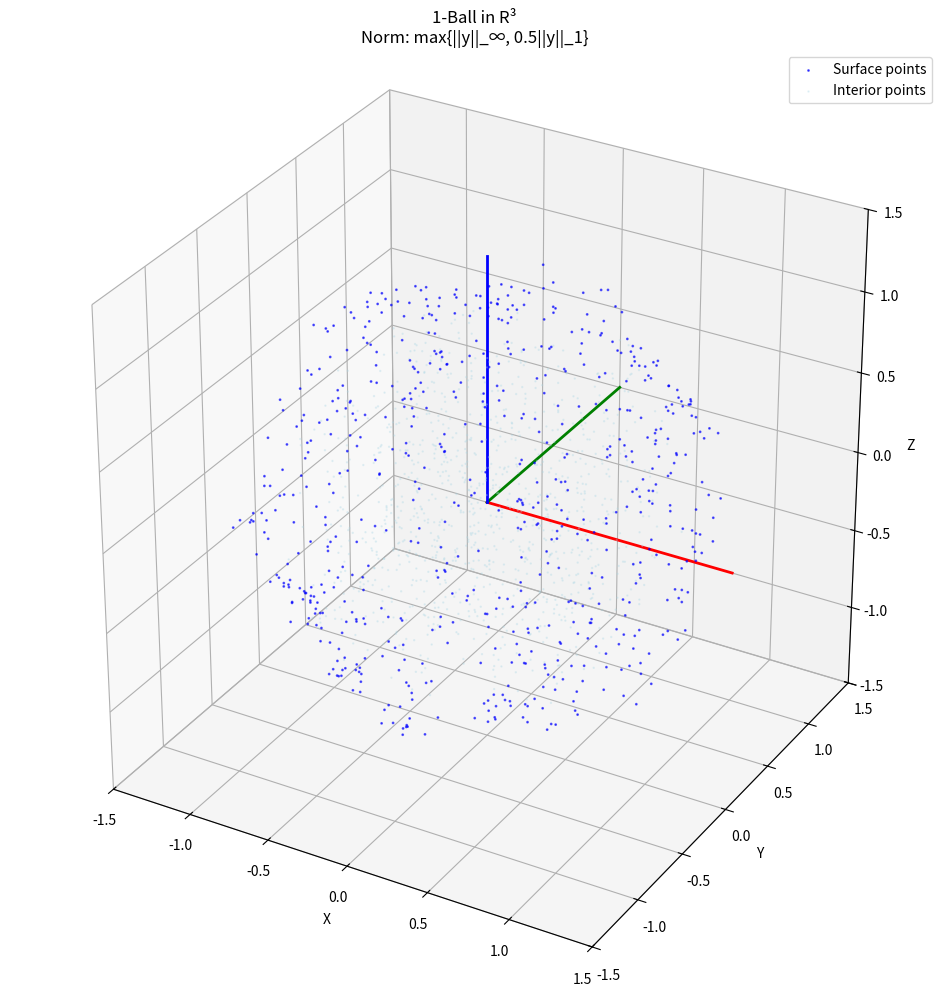
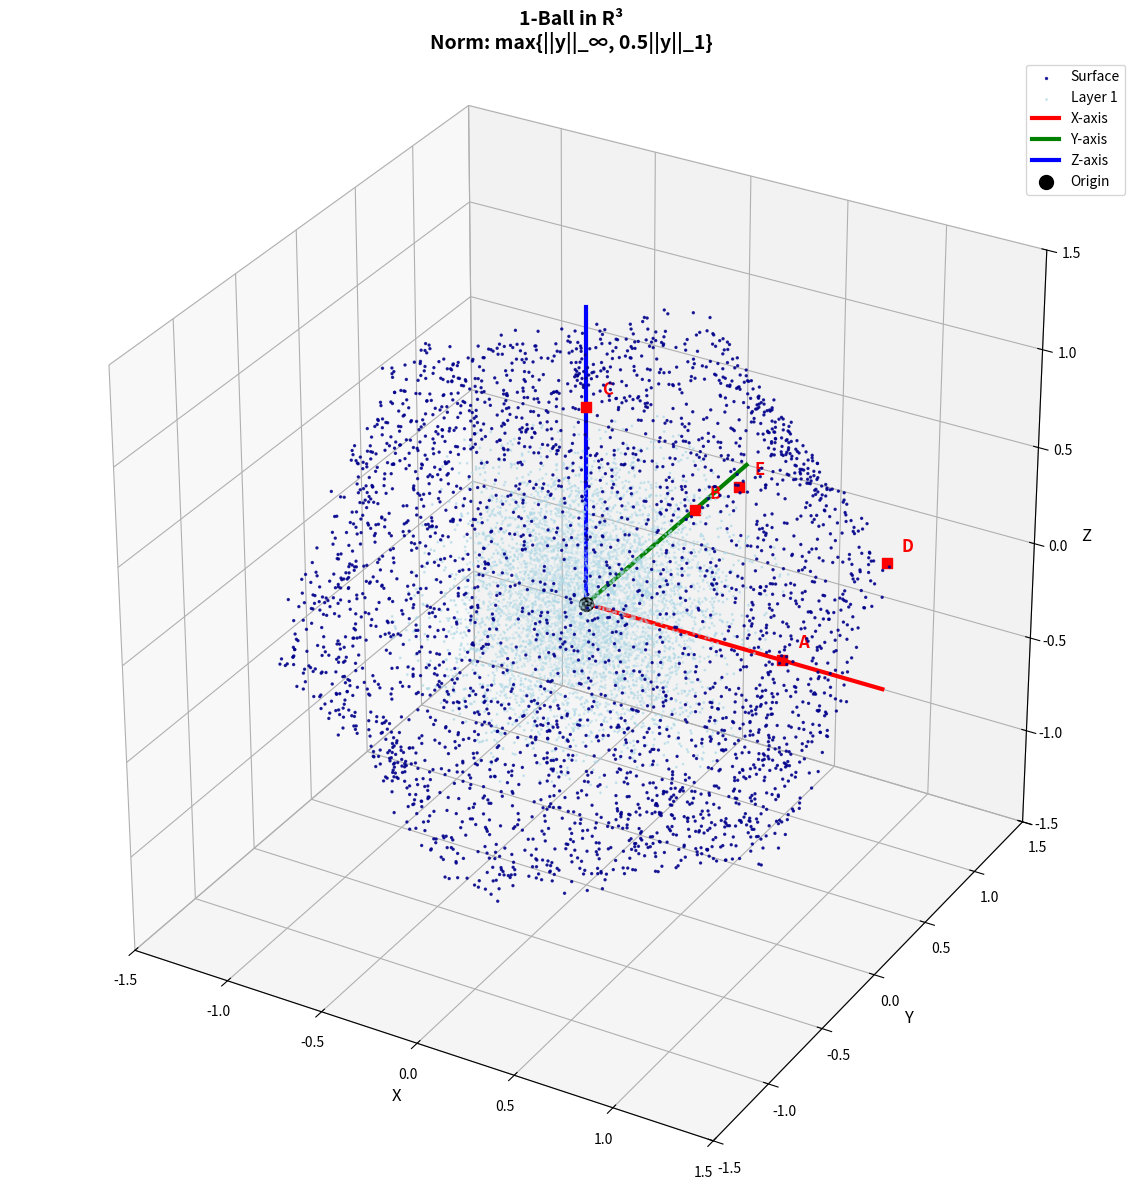
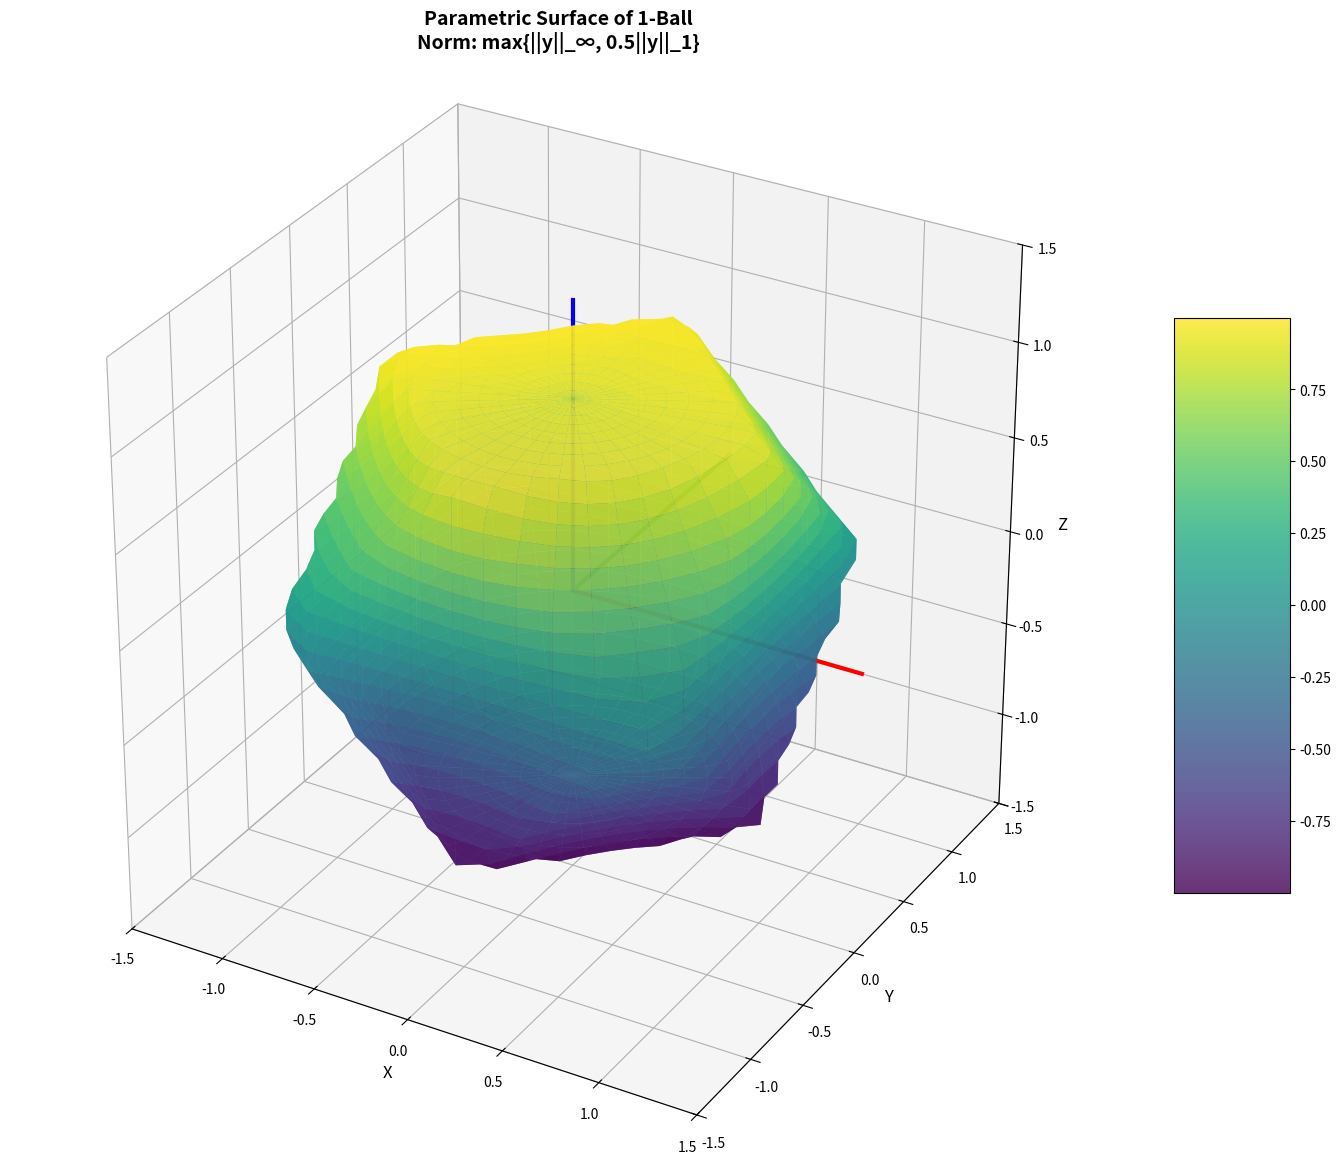
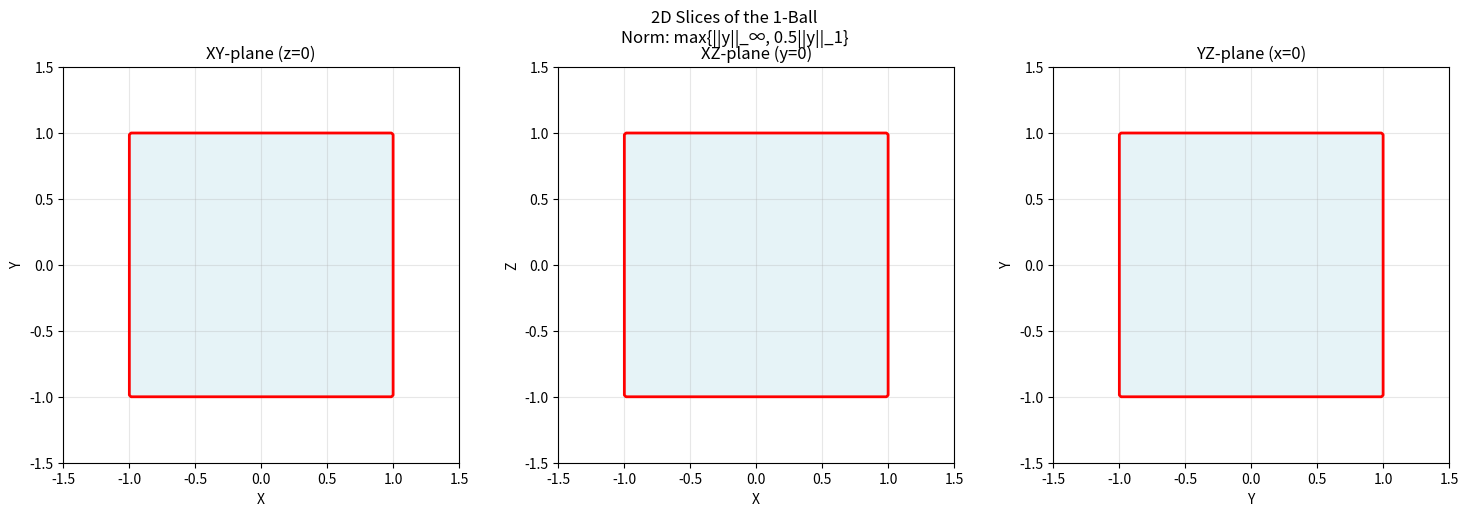

Source code (Python) for these figures, in order:
# rubbish from Cursor
import numpy as np
import matplotlib.pyplot as plt
from mpl_toolkits.mplot3d import Axes3D
from mpl_toolkits.mplot3d.art3d import Poly3DCollection
import matplotlib.patches as patches
from matplotlib.patches import FancyBboxPatch
import matplotlib.patches as mpatches
from scipy.spatial import ConvexHull
from scipy.spatial.distance import cdist

def generate_ball_points(norm_func, num_points=1000, bounds=(-2, 2)):
    """
    Generate points on the surface of the ball defined by the given norm function.
    
    Args:
        norm_func: Function that computes the norm of a point
        num_points: Number of points to generate
        bounds: Bounds for the search space
    
    Returns:
        points: Array of points on the surface
    """
    points = []
    
    # Generate random points and filter those with norm close to 1
    for _ in range(num_points * 10):  # Generate more points to account for filtering
        if len(points) >= num_points:
            break
            
        # Random point in the search space
        point = np.random.uniform(bounds[0], bounds[1], 3)
        
        # Compute norm
        norm = norm_func(point)
        
        # Check if point is on the surface (within tolerance)
        if abs(norm - 1.0) < 0.05:
            points.append(point)
    
    return np.array(points)

def max_norm_inf_l1(point, alpha=0.5):
    """
    Compute the norm max{||y||_∞, α||y||_1}
    
    Args:
        point: 3D point (x, y, z)
        alpha: Weight for L1 norm (default 0.5)
    
    Returns:
        norm value
    """
    linf_norm = np.max(np.abs(point))
    l1_norm = np.sum(np.abs(point))
    return max(linf_norm, alpha * l1_norm)

def plot_3d_ball(norm_func, title="1-Ball in R³", num_points=2000, alpha=0.5):
    """
    Plot the 1-ball in R³ as a solid 3D body.
    
    Args:
        norm_func: Function that computes the norm
        title: Plot title
        num_points: Number of points to generate
        alpha: Weight for L1 norm
    """
    # Generate points on the surface
    surface_points = generate_ball_points(norm_func, num_points)
    
    # Create figure and 3D axes
    fig = plt.figure(figsize=(12, 10))
    ax = fig.add_subplot(111, projection='3d')
    
    # Plot surface points
    ax.scatter(surface_points[:, 0], surface_points[:, 1], surface_points[:, 2], 
               c='blue', alpha=0.6, s=1, label='Surface points')
    
    # Add some interior points to make it look more solid
    interior_points = []
    for _ in range(num_points // 2):
        point = np.random.uniform(-0.8, 0.8, 3)
        if norm_func(point) < 1.0:
            interior_points.append(point)
    
    if interior_points:
        interior_points = np.array(interior_points)
        ax.scatter(interior_points[:, 0], interior_points[:, 1], interior_points[:, 2], 
                   c='lightblue', alpha=0.3, s=0.5, label='Interior points')
    
    # Set labels and title
    ax.set_xlabel('X')
    ax.set_ylabel('Y')
    ax.set_zlabel('Z')
    ax.set_title(f'{title}\nNorm: max{{||y||_∞, {alpha}||y||_1}}')
    
    # Set equal aspect ratio
    ax.set_box_aspect([1, 1, 1])
    
    # Set axis limits
    ax.set_xlim(-1.5, 1.5)
    ax.set_ylim(-1.5, 1.5)
    ax.set_zlim(-1.5, 1.5)
    
    # Add grid
    ax.grid(True, alpha=0.3)
    
    # Add legend
    ax.legend()
    
    # Add coordinate axes
    ax.plot([0, 1.5], [0, 0], [0, 0], 'r-', linewidth=2, label='X-axis')
    ax.plot([0, 0], [0, 1.5], [0, 0], 'g-', linewidth=2, label='Y-axis')
    ax.plot([0, 0], [0, 0], [0, 1.5], 'b-', linewidth=2, label='Z-axis')
    
    plt.tight_layout()
    return fig, ax

def plot_3d_ball_enhanced(norm_func, title="1-Ball in R³", num_points=5000, alpha=0.5):
    """
    Enhanced 3D plot of the 1-ball with better solid body visualization.
    
    Args:
        norm_func: Function that computes the norm
        title: Plot title
        num_points: Number of points to generate
        alpha: Weight for L1 norm
    """
    # Generate more points for better surface coverage
    surface_points = generate_ball_points(norm_func, num_points * 2)
    
    # Create figure and 3D axes
    fig = plt.figure(figsize=(14, 12))
    ax = fig.add_subplot(111, projection='3d')
    
    # Create a more solid appearance by adding multiple layers
    # Surface layer
    ax.scatter(surface_points[:, 0], surface_points[:, 1], surface_points[:, 2], 
               c='darkblue', alpha=0.8, s=2, label='Surface')
    
    # Interior layers for solid appearance
    for layer in range(1, 4):
        scale = 0.9 - layer * 0.2
        if scale > 0:
            interior_points = []
            for _ in range(num_points // 2):
                point = np.random.uniform(-scale, scale, 3)
                if norm_func(point) < scale:
                    interior_points.append(point)
            
            if interior_points:
                interior_points = np.array(interior_points)
                color_intensity = 0.8 - layer * 0.2
                ax.scatter(interior_points[:, 0], interior_points[:, 1], interior_points[:, 2], 
                           c='lightblue', alpha=color_intensity, s=1, label=f'Layer {layer}' if layer == 1 else "")
    
    # Add coordinate axes with better visibility
    ax.plot([0, 1.5], [0, 0], [0, 0], 'r-', linewidth=3, label='X-axis')
    ax.plot([0, 0], [0, 1.5], [0, 0], 'g-', linewidth=3, label='Y-axis')
    ax.plot([0, 0], [0, 0], [0, 1.5], 'b-', linewidth=3, label='Z-axis')
    
    # Add origin point
    ax.scatter([0], [0], [0], c='black', s=100, marker='o', label='Origin')
    
    # Set labels and title
    ax.set_xlabel('X', fontsize=12)
    ax.set_ylabel('Y', fontsize=12)
    ax.set_zlabel('Z', fontsize=12)
    ax.set_title(f'{title}\nNorm: max{{||y||_∞, {alpha}||y||_1}}', fontsize=14, fontweight='bold')
    
    # Set equal aspect ratio and limits
    ax.set_box_aspect([1, 1, 1])
    ax.set_xlim(-1.5, 1.5)
    ax.set_ylim(-1.5, 1.5)
    ax.set_zlim(-1.5, 1.5)
    
    # Add grid and styling
    ax.grid(True, alpha=0.3)
    ax.legend(fontsize=10)
    
    # Add some key points with labels
    key_points = [
        ([1, 0, 0], 'A'),
        ([0, 1, 0], 'B'),
        ([0, 0, 1], 'C'),
        ([1, 1, 0], 'D'),
        ([0.5, 0.5, 0.5], 'E')
    ]
    
    for point, label in key_points:
        ax.scatter(point[0], point[1], point[2], c='red', s=50, marker='s')
        ax.text(point[0] + 0.05, point[1] + 0.05, point[2] + 0.05, label, 
                fontsize=12, fontweight='bold', color='red')
    
    plt.tight_layout()
    return fig, ax

def create_parametric_surface(norm_func, alpha=0.5, resolution=100):
    """
    Create a parametric surface representation of the ball.
    
    Args:
        norm_func: Function that computes the norm
        alpha: Weight for L1 norm
        resolution: Resolution of the surface grid
    
    Returns:
        X, Y, Z: Surface coordinates
    """
    # Create spherical coordinates
    phi = np.linspace(0, 2*np.pi, resolution)
    theta = np.linspace(0, np.pi, resolution)
    PHI, THETA = np.meshgrid(phi, theta)
    
    # Initialize surface arrays
    X = np.zeros_like(PHI)
    Y = np.zeros_like(PHI)
    Z = np.zeros_like(PHI)
    
    # For each direction, find the distance to the surface
    for i in range(resolution):
        for j in range(resolution):
            # Direction vector
            direction = np.array([
                np.sin(THETA[i, j]) * np.cos(PHI[i, j]),
                np.sin(THETA[i, j]) * np.sin(PHI[i, j]),
                np.cos(THETA[i, j])
            ])
            
            # Binary search for the surface point
            left, right = 0, 2
            tolerance = 0.001
            
            while right - left > tolerance:
                mid = (left + right) / 2
                point = mid * direction
                norm_val = norm_func(point)
                
                if norm_val < 1.0:
                    left = mid
                else:
                    right = mid
            
            # Store the surface point
            X[i, j] = left * direction[0]
            Y[i, j] = left * direction[1]
            Z[i, j] = left * direction[2]
    
    return X, Y, Z

def plot_parametric_surface(norm_func, alpha=0.5, resolution=50):
    """
    Plot the ball using parametric surface representation.
    
    Args:
        norm_func: Function that computes the norm
        alpha: Weight for L1 norm
        resolution: Resolution of the surface grid
    """
    print("Creating parametric surface...")
    X, Y, Z = create_parametric_surface(norm_func, alpha, resolution)
    
    fig = plt.figure(figsize=(14, 12))
    ax = fig.add_subplot(111, projection='3d')
    
    # Create surface plot
    surface = ax.plot_surface(X, Y, Z, 
                              cmap='viridis', 
                              alpha=0.8,
                              linewidth=0,
                              antialiased=True)
    
    # Add colorbar
    fig.colorbar(surface, ax=ax, shrink=0.5, aspect=5)
    
    # Set labels and title
    ax.set_xlabel('X', fontsize=12)
    ax.set_ylabel('Y', fontsize=12)
    ax.set_zlabel('Z', fontsize=12)
    ax.set_title(f'Parametric Surface of 1-Ball\nNorm: max{{||y||_∞, {alpha}||y||_1}}', 
                 fontsize=14, fontweight='bold')
    
    # Set equal aspect ratio and limits
    ax.set_box_aspect([1, 1, 1])
    ax.set_xlim(-1.5, 1.5)
    ax.set_ylim(-1.5, 1.5)
    ax.set_zlim(-1.5, 1.5)
    
    # Add coordinate axes
    ax.plot([0, 1.5], [0, 0], [0, 0], 'r-', linewidth=3, label='X-axis')
    ax.plot([0, 0], [0, 1.5], [0, 0], 'g-', linewidth=3, label='Y-axis')
    ax.plot([0, 0], [0, 0], [0, 1.5], 'b-', linewidth=3, label='Z-axis')
    
    plt.tight_layout()
    return fig, ax

def plot_2d_slices(norm_func, alpha=0.5):
    """
    Plot 2D slices of the 3D ball to better understand its shape.
    
    Args:
        norm_func: Function that computes the norm
        alpha: Weight for L1 norm
    """
    fig, axes = plt.subplots(1, 3, figsize=(15, 5))
    slice_titles = ['XY-plane (z=0)', 'XZ-plane (y=0)', 'YZ-plane (x=0)']
    
    for i, (ax, title) in enumerate(zip(axes, slice_titles)):
        # Generate grid points
        x = np.linspace(-1.5, 1.5, 200)
        y = np.linspace(-1.5, 1.5, 200)
        X, Y = np.meshgrid(x, y)
        
        # Create the third coordinate (0 for the slice)
        Z = np.zeros_like(X)
        
        # Compute norms for each point
        norms = np.zeros_like(X)
        for i_x in range(X.shape[0]):
            for i_y in range(X.shape[1]):
                if i == 0:  # XY-plane
                    point = np.array([X[i_x, i_y], Y[i_x, i_y], 0])
                elif i == 1:  # XZ-plane
                    point = np.array([X[i_x, i_y], 0, Y[i_x, i_y]])
                else:  # YZ-plane
                    point = np.array([0, X[i_x, i_y], Y[i_x, i_y]])
                
                norms[i_x, i_y] = norm_func(point)
        
        # Plot contour where norm = 1
        contour = ax.contour(X, Y, norms, levels=[1.0], colors='red', linewidths=2)
        
        # Fill the interior
        ax.contourf(X, Y, norms, levels=[0, 1.0], alpha=0.3, colors='lightblue')
        
        ax.set_xlabel('X' if i != 2 else 'Y')
        ax.set_ylabel('Y' if i != 1 else 'Z')
        ax.set_title(title)
        ax.grid(True, alpha=0.3)
        ax.set_aspect('equal')
        ax.set_xlim(-1.5, 1.5)
        ax.set_ylim(-1.5, 1.5)
    
    plt.suptitle(f'2D Slices of the 1-Ball\nNorm: max{{||y||_∞, {alpha}||y||_1}}')
    plt.tight_layout()
    return fig

def analyze_norm_properties(norm_func, alpha=0.5):
    """
    Analyze and print properties of the norm.
    
    Args:
        norm_func: Function that computes the norm
        alpha: Weight for L1 norm
    """
    print(f"Norm: max{{||y||_∞, {alpha}||y||_1}}")
    print("=" * 50)
    
    # Test some key points
    test_points = [
        np.array([1, 0, 0]),
        np.array([0, 1, 0]),
        np.array([0, 0, 1]),
        np.array([1, 1, 0]),
        np.array([0.5, 0.5, 0.5]),
        np.array([0.8, 0.8, 0.8])
    ]
    
    print("Test points and their norms:")
    for i, point in enumerate(test_points):
        norm = norm_func(point)
        print(f"Point {i+1}: {point} → Norm: {norm:.3f}")
    
    # Find the maximum extent in each direction using binary search
    print("\nMaximum extent in each direction:")
    for direction in ['x', 'y', 'z']:
        left, right = 0, 2
        tolerance = 0.001
        
        # Binary search for the maximum extent
        while right - left > tolerance:
            mid = (left + right) / 2
            if direction == 'x':
                point = np.array([mid, 0, 0])
            elif direction == 'y':
                point = np.array([0, mid, 0])
            else:
                point = np.array([0, 0, mid])
            
            norm_val = norm_func(point)
            if norm_val < 1.0:
                left = mid
            else:
                right = mid
        
        max_extent = left
        print(f"{direction.upper()}-direction: ±{max_extent:.3f}")
    
    # Additional analysis
    print("\nNorm properties:")
    print(f"- For points on coordinate axes: ||(a,0,0)|| = max{{|a|, {alpha}|a|}} = |a|")
    print(f"- For points like (a,a,0): ||(a,a,0)|| = max{{|a|, {alpha}*2|a|}} = max{{|a|, {2*alpha}|a|}}")
    if 2*alpha > 1:
        print(f"  Since {2*alpha} > 1, ||(a,a,0)|| = {2*alpha}|a| when |a| > 0")
    else:
        print(f"  Since {2*alpha} ≤ 1, ||(a,a,0)|| = |a| for all a")
    
    # Find the transition point where L∞ and L1 norms are equal
    if alpha < 1:
        transition_point = 1 / alpha
        print(f"- Transition point: ||y||_∞ = {alpha}||y||_1 when ||y||_1 = {transition_point}")
        print(f"  This means for points with L1 norm > {transition_point}, the L1 term dominates")

def main():
    """
    Main function to create all plots and analysis.
    """
    # Define the norm function with alpha = 0.5
    alpha = 0.5
    norm_func = lambda point: max_norm_inf_l1(point, alpha)
    
    print("Creating 3D plot of the 1-ball...")
    fig_3d, ax_3d = plot_3d_ball(norm_func, alpha=alpha)
    
    print("Creating enhanced 3D plot...")
    fig_enhanced, ax_enhanced = plot_3d_ball_enhanced(norm_func, alpha=alpha)
    
    print("Creating parametric surface plot...")
    fig_param, ax_param = plot_parametric_surface(norm_func, alpha=alpha, resolution=40)
    
    print("Creating 2D slice plots...")
    fig_2d = plot_2d_slices(norm_func, alpha=alpha)
    
    print("Analyzing norm properties...")
    analyze_norm_properties(norm_func, alpha=alpha)
    
    # Show all plots
    plt.show()
    
    # Save plots
    fig_3d.savefig('1_ball_3d.png', dpi=300, bbox_inches='tight')
    fig_enhanced.savefig('1_ball_3d_enhanced.png', dpi=300, bbox_inches='tight')
    fig_param.savefig('1_ball_parametric.png', dpi=300, bbox_inches='tight')
    fig_2d.savefig('1_ball_2d_slices.png', dpi=300, bbox_inches='tight')
    print("\nPlots saved as:")
    print("- '1_ball_3d.png' (basic 3D)")
    print("- '1_ball_3d_enhanced.png' (enhanced solid body)")
    print("- '1_ball_parametric.png' (parametric surface)")
    print("- '1_ball_2d_slices.png' (2D slices)")

if __name__ == "__main__":
    main()
